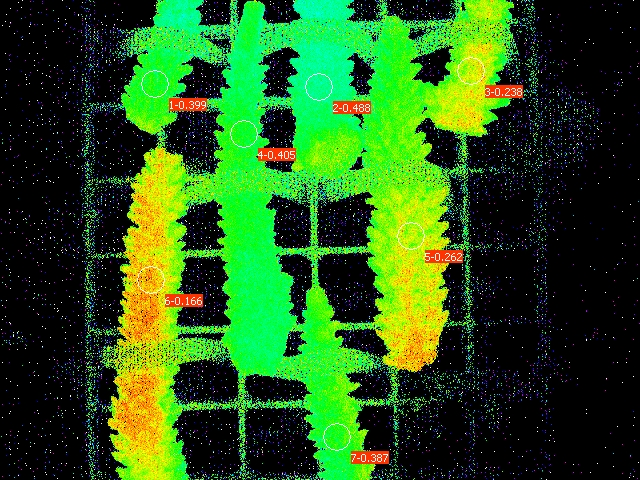

The data file committed next to this chart (first rows):
Date; Time; No.; PAR; F1; F2; F3; F4; F5; F6; F7; Fm'1; Fm'2; Fm'3; Fm'4; Fm'5; Fm'6; Fm'7; Y(II)1; Y(II)2; Y(II)3; Y(II)4; Y(II)5; Y(II)6
27.06.23; 20:19:13; 1; 0; 0.1515; 0.1505; 0.1750; 0.1676; 0.1593; 0.1921; 0.1457; 0.2522; 0.2942; 0.2297; 0.2815; 0.2160; 0.2302; 0.2375; 0.399; 0.488; 0.238; 0.405; 0.262; 0.166
